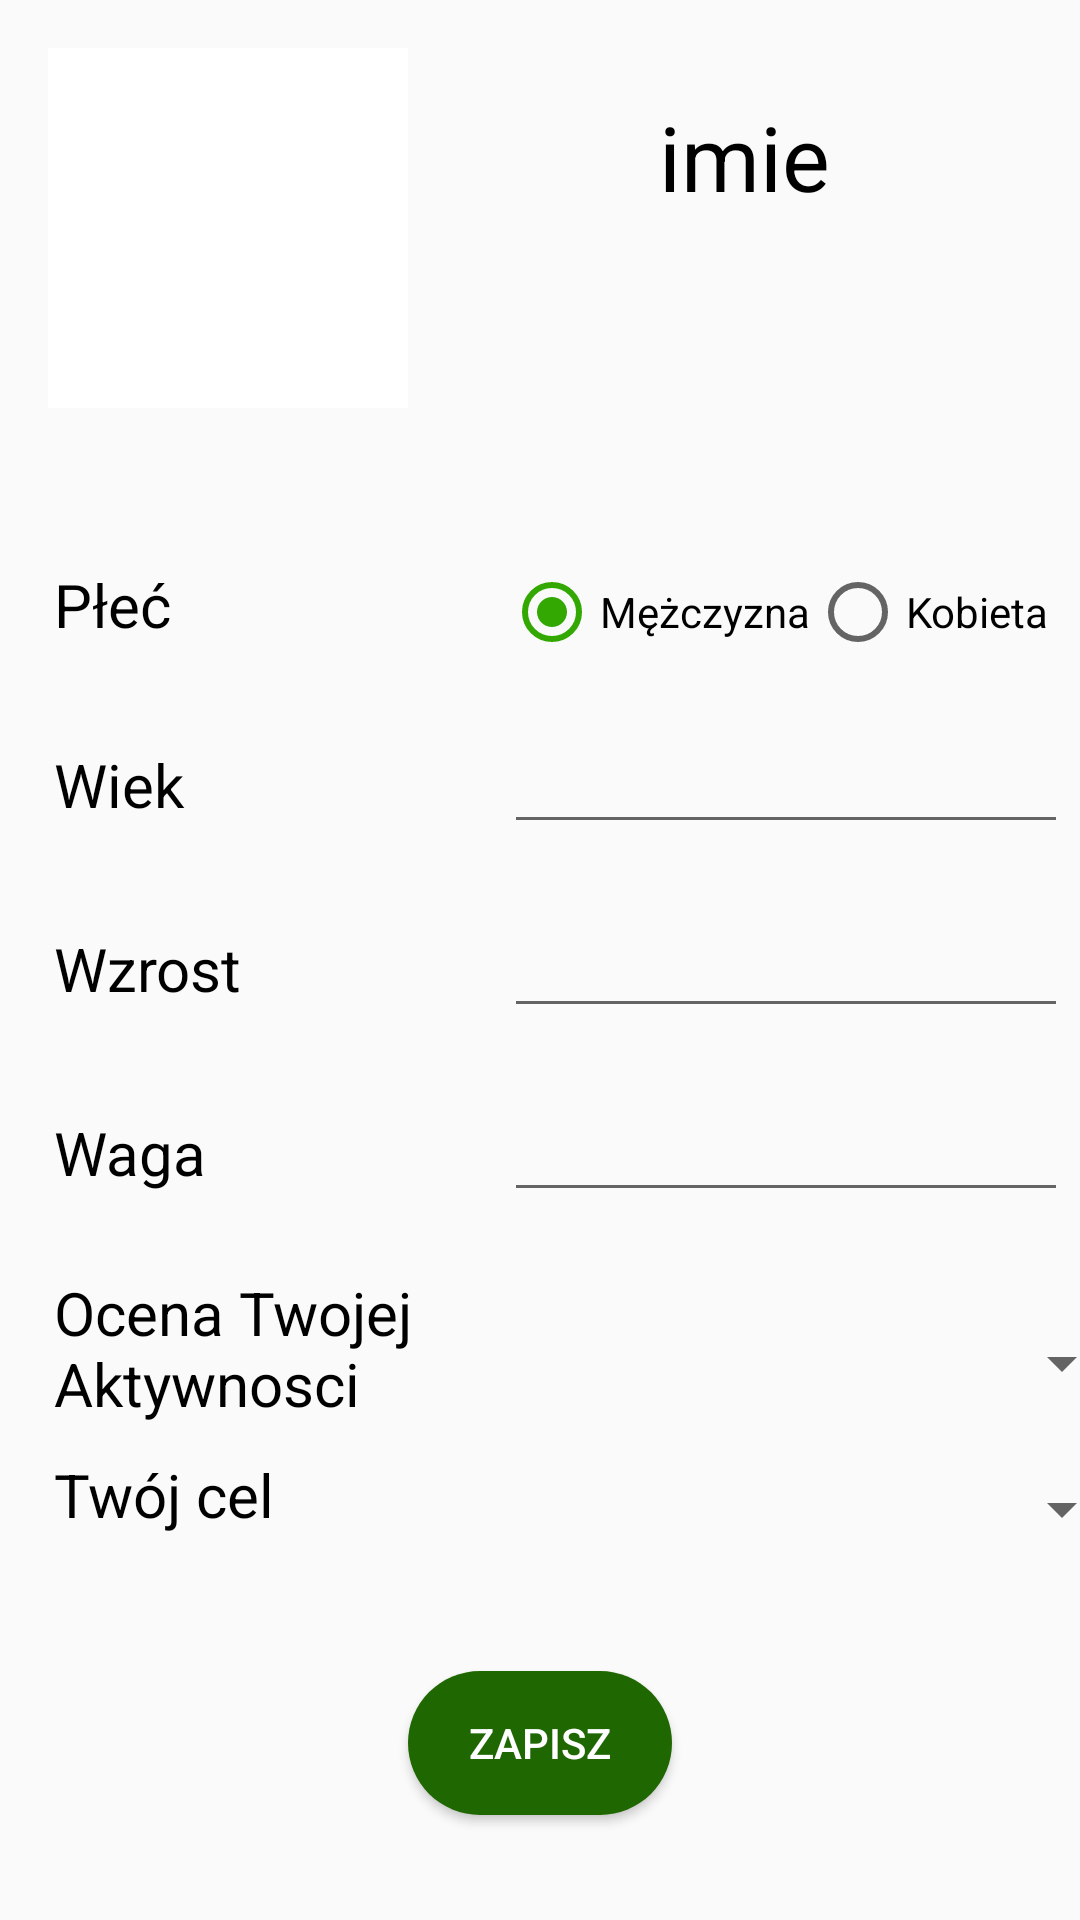

Write the Android layout XML for this screen, with the resource values it uses.
<!-- AndroidManifest.xml: activity theme AppTheme.NoActionBar -->
<!-- res/layout/activity_settings.xml -->
<?xml version="1.0" encoding="utf-8"?>
<androidx.constraintlayout.widget.ConstraintLayout xmlns:android="http://schemas.android.com/apk/res/android"
    xmlns:app="http://schemas.android.com/apk/res-auto"
    xmlns:tools="http://schemas.android.com/tools"
    android:layout_width="match_parent"
    android:layout_height="match_parent"
    tools:context=".SettingsActivity">

    <TextView
        android:id="@+id/textViewName"
        android:layout_width="wrap_content"
        android:layout_height="wrap_content"
        android:layout_marginTop="32dp"
        android:text="imie"
        android:textColor="@color/colorBlack"
        android:textSize="30dp"
        app:layout_constraintEnd_toEndOf="parent"
        app:layout_constraintStart_toEndOf="@+id/imageViewUser"
        app:layout_constraintTop_toTopOf="parent" />

    <ImageView
        android:id="@+id/imageViewUser"
        android:layout_width="120dp"
        android:layout_height="120dp"
        android:layout_marginStart="16dp"
        android:layout_marginTop="16dp"
        android:background="#FFFFFF"
        app:layout_constraintStart_toStartOf="parent"

        app:layout_constraintTop_toTopOf="parent"
        app:srcCompat="@drawable/ic_launcher_background"
        tools:srcCompat="@tools:sample/avatars" />

    <TableLayout
        android:id="@+id/tableLayout"
        android:layout_width="0dp"
        android:layout_height="wrap_content"
        android:layout_marginStart="8dp"
        android:layout_marginTop="32dp"
        android:layout_marginEnd="8dp"
        app:layout_constraintEnd_toEndOf="parent"
        app:layout_constraintStart_toStartOf="parent"
        app:layout_constraintTop_toBottomOf="@+id/imageViewUser">

        <TableRow
            android:layout_width="match_parent"
            android:layout_height="match_parent"
            android:layout_marginTop="20dp">

            <TextView
                android:layout_width="136dp"
                android:layout_height="wrap_content"
                android:layout_column="0"
                android:layout_marginLeft="10dp"
                android:text="@string/plec"
                android:textColor="#000"
                android:textSize="20dp" />

            <RadioGroup
                android:id="@+id/radioGroup"
                android:layout_width="match_parent"
                android:layout_height="wrap_content"
                android:layout_column="0"
                android:layout_gravity="top"
                android:orientation="horizontal">

                <RadioButton
                    android:id="@+id/radioButtonMale"

                    android:layout_width="wrap_content"
                    android:layout_height="wrap_content"
                    android:text="@string/male"
                    android:checked="true"/>

                <RadioButton
                    android:id="@+id/radioButtonFemale"

                    android:layout_width="wrap_content"
                    android:layout_height="wrap_content"
                    android:text="@string/female" />
            </RadioGroup>

        </TableRow>

        <TableRow
            android:layout_width="match_parent"
            android:layout_height="match_parent"
            android:layout_marginTop="20dp">

            <TextView
                android:layout_height="wrap_content"
                android:layout_marginLeft="10dp"
                android:text="@string/wiek"
                android:textColor="#000"
                android:textSize="20dp" />

            <EditText
                android:id="@+id/editTextWiek"
                android:layout_width="wrap_content"
                android:layout_height="wrap_content"
                android:ems="10"
                android:inputType="number" />

            <TextView
                android:layout_width="wrap_content"
                android:layout_height="wrap_content"
                android:layout_marginLeft="10dp"
                android:text="lat"
                android:textColor="#000"
                android:textSize="16sp" />


        </TableRow>

        <TableRow
            android:layout_width="match_parent"
            android:layout_height="match_parent"
            android:layout_marginTop="20dp">

            <TextView
                android:layout_height="wrap_content"
                android:layout_column="0"
                android:layout_marginLeft="10dp"
                android:text="@string/wzrost"
                android:textColor="#000"
                android:textSize="20dp" />

            <EditText
                android:id="@+id/editTextWzrost"
                android:layout_width="match_parent"
                android:layout_height="wrap_content"
                android:ems="10"
                android:inputType="number" />

            <TextView
                android:layout_width="wrap_content"
                android:layout_height="wrap_content"
                android:layout_marginLeft="10dp"
                android:text="cm"
                android:textColor="#000"
                android:textSize="16sp" />

        </TableRow>

        <TableRow
            android:layout_width="match_parent"
            android:layout_height="match_parent"
            android:layout_marginTop="20dp">

            <TextView
                android:layout_height="wrap_content"
                android:layout_column="0"
                android:layout_marginLeft="10dp"
                android:text="@string/waga"
                android:textColor="#000"
                android:textSize="20dp" />

            <EditText
                android:id="@+id/editTextWaga"
                android:layout_width="match_parent"
                android:layout_height="wrap_content"
                android:ems="10"
                android:inputType="number" />

            <TextView
                android:layout_width="wrap_content"
                android:layout_height="wrap_content"
                android:layout_marginLeft="10dp"
                android:text="kg"
                android:textColor="#000"
                android:textSize="16sp" />

        </TableRow>

        <TableRow
            android:layout_width="match_parent"
            android:layout_height="match_parent"
            android:layout_marginTop="20dp">

            <TextView
                android:layout_width="150dp"
                android:layout_height="wrap_content"
                android:layout_column="0"
                android:layout_marginLeft="10dp"
                android:layout_marginBottom="10dp"
                android:ellipsize="none"
                android:maxLines="2"
                android:scrollHorizontally="false"
                android:text="@string/ocenaAktywności"
                android:textColor="#000"


                android:textSize="20dp" />

            <Spinner
                android:id="@+id/spinnerAktywnosc"
                android:layout_width="match_parent"
                android:layout_height="wrap_content"
                android:layout_gravity="center_vertical" />

        </TableRow>

        <TableRow
            android:layout_width="match_parent"
            android:layout_height="match_parent"
           >

            <TextView
                android:layout_width="150dp"
                android:layout_height="wrap_content"
                android:layout_column="0"
                android:layout_marginLeft="10dp"
                android:layout_marginBottom="10dp"
                android:ellipsize="none"
                android:maxLines="2"
                android:scrollHorizontally="false"
                android:text="@string/cel"
                android:textColor="#000"


                android:textSize="20dp" />

            <Spinner
                android:id="@+id/spinnerCel"
                android:layout_width="match_parent"
                android:layout_height="wrap_content"
                android:layout_gravity="center_vertical" />

        </TableRow>
    </TableLayout>

    <Button
        android:id="@+id/buttonSave"
        android:layout_width="wrap_content"
        android:layout_height="wrap_content"
        android:text="@string/save"
        android:background="@drawable/button_background"
        android:textColor="@color/colorWhite"
        app:layout_constraintBottom_toBottomOf="parent"
        app:layout_constraintEnd_toEndOf="parent"
        app:layout_constraintStart_toStartOf="parent"
        app:layout_constraintTop_toBottomOf="@+id/tableLayout" />
</androidx.constraintlayout.widget.ConstraintLayout>
<!-- resources referenced by this layout -->
<resources>
  <color name="colorBlack">#000000</color>
  <color name="colorWhite">#ffffff</color>
  <!-- drawable button_background (drawable) -->
  <shape xmlns:android="http://schemas.android.com/apk/res/android"
      android:shape="rectangle">
      <solid android:color="@color/colorGreenDark" />
      <corners android:radius="30dp" />
  </shape>
  <string name="cel">Twój cel</string>
  <string name="female">Kobieta</string>
  <string name="male">Mężczyzna</string>
  <string name="plec">Płeć</string>
  <string name="save">Zapisz</string>
  <string name="waga">Waga</string>
  <string name="wiek">Wiek</string>
  <string name="wzrost">Wzrost</string>
  <style name="AppTheme.NoActionBar" parent="Theme.AppCompat.Light.NoActionBar">
          
          <item name="colorPrimary">@color/colorGreen</item>
          <item name="colorPrimaryDark">@color/colorGreenDark</item>
          <item name="colorAccent">@color/colorGreenLight</item>
      </style>
  <color name="colorGreenDark">#1F6700</color>
  <color name="colorGreen">#2D9002</color>
  <color name="colorGreenLight">#34A802</color>
</resources>
